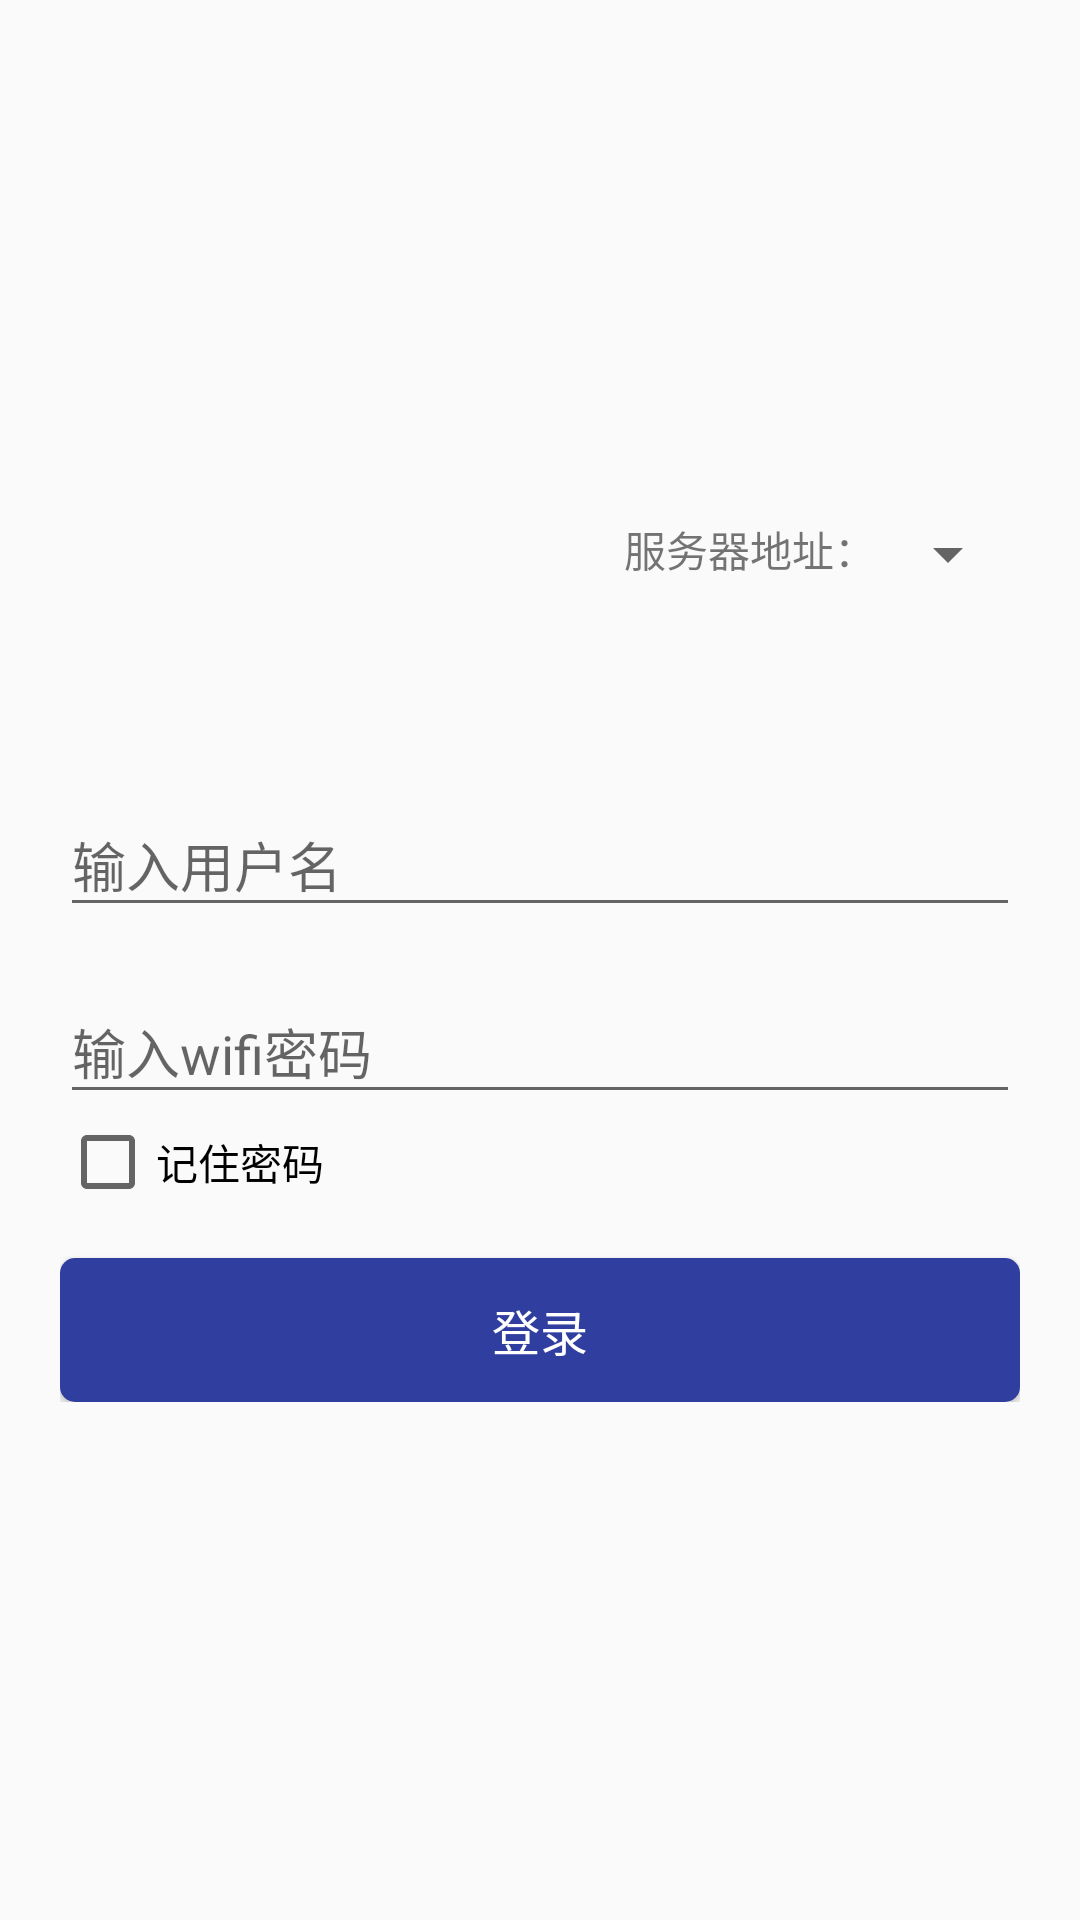

Produce the Android XML layout that renders to this screen, including the resource entries it uses.
<!-- AndroidManifest.xml: application theme Theme.AppCompat.Light.NoActionBar -->
<!-- res/layout/activity_login.xml -->
<?xml version="1.0" encoding="utf-8"?>
<FrameLayout xmlns:android="http://schemas.android.com/apk/res/android"
    android:layout_width="match_parent"
    android:layout_height="match_parent">

    <LinearLayout
        android:layout_width="match_parent"
        android:layout_height="wrap_content"
        android:layout_gravity="center_vertical"
        android:layout_margin="20dp"
        android:orientation="vertical">

        <RelativeLayout
            android:layout_gravity="right"
            android:layout_height="wrap_content"
            android:layout_width="wrap_content">

            <TextView
                android:id="@+id/tv_service"
                android:text="服务器地址："
                android:layout_height="wrap_content"
                android:layout_width="wrap_content"
                />

            <Spinner
                android:layout_toRightOf="@id/tv_service"
                android:id="@+id/spn_switch_service"
                android:layout_height="wrap_content"
                android:layout_width="wrap_content" />
        </RelativeLayout>

        <android.support.design.widget.TextInputLayout
            android:layout_marginTop="50dp"
            android:layout_width="match_parent"
            android:layout_height="match_parent"
            android:paddingTop="10dp">

            <AutoCompleteTextView
                android:id="@+id/id_login_actv_username"
                android:layout_width="match_parent"
                android:layout_height="wrap_content"
                android:hint="@string/hint_auto_textview_name"
                android:inputType="textEmailAddress"
                android:maxLines="1"
                android:singleLine="true" />

        </android.support.design.widget.TextInputLayout>


        <android.support.design.widget.TextInputLayout
            android:layout_width="match_parent"
            android:layout_height="match_parent"
            android:paddingTop="10dp">

            <EditText
                android:id="@+id/id_login_et_password"
                android:layout_width="match_parent"
                android:layout_height="wrap_content"
                android:hint="@string/hint_auto_textview_password"
                android:inputType="textPassword"
                android:maxLines="1"
                android:singleLine="true" />

        </android.support.design.widget.TextInputLayout>


        <CheckBox
            android:id="@+id/id_remember_password_rb"
            android:layout_width="wrap_content"
            android:layout_height="wrap_content"
            android:text="记住密码" />

        <Button
            android:id="@+id/id_sign_in_btn"
            style="?android:textAppearanceSmall"
            android:layout_width="match_parent"
            android:layout_height="wrap_content"
            android:layout_marginTop="16dp"
            android:background="@drawable/login_btn_select_bg"
            android:text="@string/sign_in"
            android:textColor="@android:color/white"
            android:textSize="16sp" />
    </LinearLayout>

    <ProgressBar
        android:visibility="gone"
        android:id="@+id/pb_loading"
        android:layout_gravity="center"
        style="?android:attr/progressBarStyle"
        android:layout_height="wrap_content"
        android:layout_width="wrap_content"
        />
</FrameLayout>
<!-- resources referenced by this layout -->
<resources>
  <!-- drawable login_btn_select_bg (drawable) -->
  <?xml version="1.0" encoding="utf-8"?>
  <selector xmlns:android="http://schemas.android.com/apk/res/android">
  
      <item android:state_selected="true">
          <shape>
              <solid android:color="@color/colorPrimaryDark"/>
              <corners android:radius="5dp" />
          </shape>
      </item>
      <item android:state_pressed="true">
          <shape>
              <solid android:color="@color/colorPrimary"/>
              <corners android:radius="5dp" />
          </shape>
      </item>
      <item>
          <shape>
              <solid android:color="@color/colorPrimaryDark"/>
              <corners android:radius="5dp" />
          </shape>
      </item>
  
  </selector>
  <string name="hint_auto_textview_name">输入用户名</string>
  <string name="hint_auto_textview_password">输入wifi密码</string>
  <string name="sign_in">登录</string>
  <color name="colorPrimaryDark">#303F9F</color>
  <color name="colorPrimary">#3F51B5</color>
</resources>
